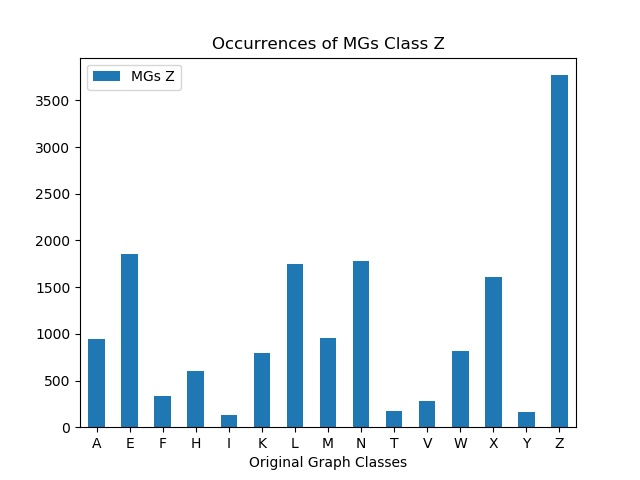

The data file committed next to this chart (first rows):
, MGs Z
A, 947
E, 1859
F, 336
H, 607
I, 135
K, 793
L, 1751
M, 953
N, 1776
T, 171
V, 283
W, 818
X, 1605
Y, 160
Z, 3770
